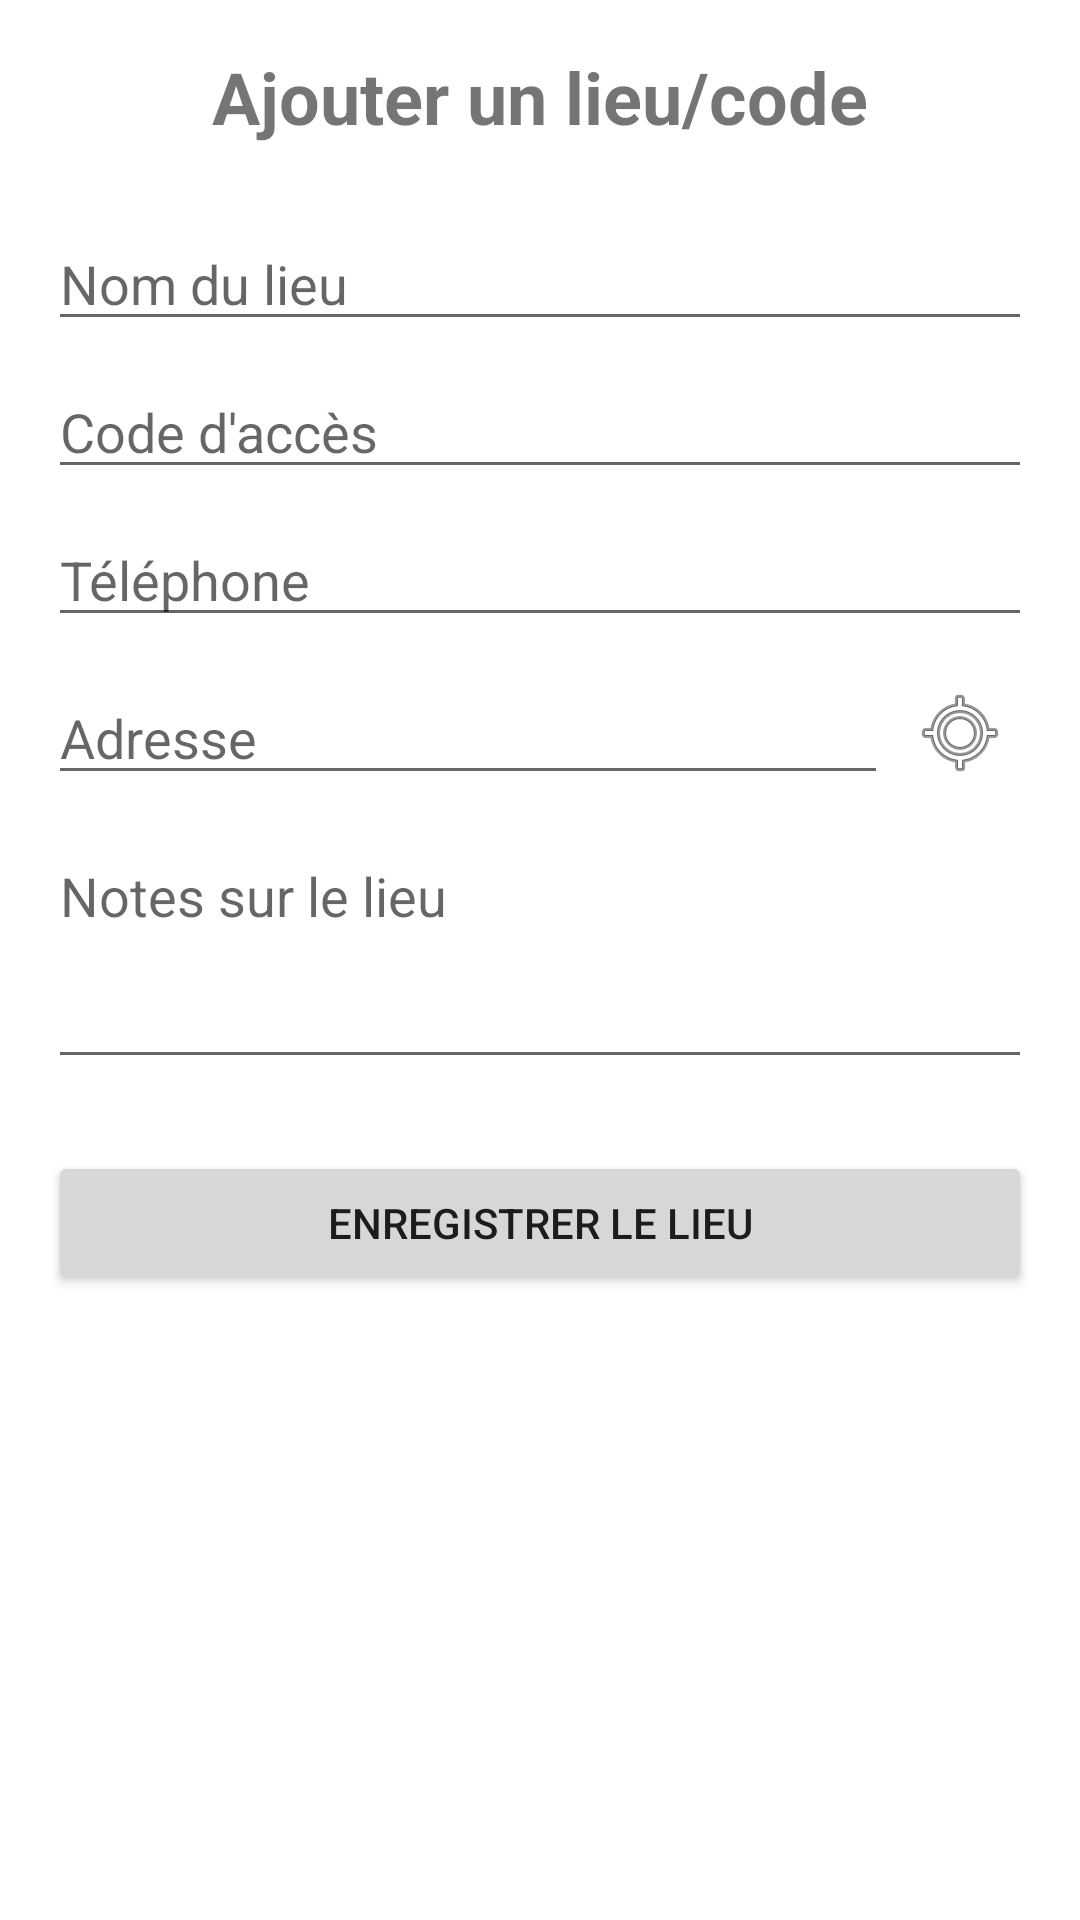

Reconstruct the res/layout file that produces this screen, plus the resources it refers to.
<!-- AndroidManifest.xml: application theme Theme.ExpertSuivi -->
<!-- res/layout/activity_add_lieu.xml -->
<?xml version="1.0" encoding="utf-8"?>
<LinearLayout xmlns:android="http://schemas.android.com/apk/res/android"
    android:layout_width="match_parent"
    android:layout_height="match_parent"
    android:orientation="vertical"
    android:padding="16dp">

    <TextView
        android:id="@+id/tvAddLieuTitle"
        android:layout_width="wrap_content"
        android:layout_height="wrap_content"
        android:text="@string/btn_add_lieu"
        android:textSize="24sp"
        android:textStyle="bold"
        android:layout_gravity="center"
        android:layout_marginBottom="24dp"/>

    <EditText
        android:id="@+id/etLieuNom"
        android:layout_width="match_parent"
        android:layout_height="wrap_content"
        android:hint="@string/hint_lieu_nom"
        android:inputType="text"
        android:layout_marginBottom="8dp"/>

    <EditText
        android:id="@+id/etLieuCode"
        android:layout_width="match_parent"
        android:layout_height="wrap_content"
        android:hint="@string/hint_lieu_code"
        android:inputType="text"
        android:layout_marginBottom="8dp"/>

    <EditText
        android:id="@+id/etLieuTel"
        android:layout_width="match_parent"
        android:layout_height="wrap_content"
        android:hint="Téléphone"
        android:inputType="phone"
        android:layout_marginBottom="8dp"/>

    <RelativeLayout
        android:layout_width="match_parent"
        android:layout_height="wrap_content"
        android:layout_marginBottom="8dp">

        <EditText
            android:id="@+id/etLieuAdresse"
            android:layout_width="match_parent"
            android:layout_height="wrap_content"
            android:hint="Adresse"
            android:inputType="textPostalAddress"
            android:layout_toStartOf="@+id/btnLieuGps"
            android:layout_centerVertical="true"/>

        <ImageButton
            android:id="@+id/btnLieuGps"
            android:layout_width="48dp"
            android:layout_height="48dp"
            android:layout_alignParentEnd="true"
            android:layout_centerVertical="true"
            android:src="@android:drawable/ic_menu_mylocation"
            android:background="?attr/selectableItemBackgroundBorderless"
            android:contentDescription="GPS"/>
    </RelativeLayout>

    <EditText
        android:id="@+id/etLieuNotes"
        android:layout_width="match_parent"
        android:layout_height="wrap_content"
        android:hint="@string/hint_lieu_notes"
        android:inputType="textMultiLine"
        android:gravity="top"
        android:minLines="3"
        android:layout_marginBottom="24dp"/>

    <Button
        android:id="@+id/btnSaveLieu"
        android:layout_width="match_parent"
        android:layout_height="wrap_content"
        android:text="@string/btn_save_lieu"/>

</LinearLayout>
<!-- resources referenced by this layout -->
<resources>
  <string name="btn_add_lieu">Ajouter un lieu/code</string>
  <string name="btn_save_lieu">Enregistrer le lieu</string>
  <string name="hint_lieu_code">Code d\'accès</string>
  <string name="hint_lieu_nom">Nom du lieu</string>
  <string name="hint_lieu_notes">Notes sur le lieu</string>
  <style name="Theme.ExpertSuivi" parent="Theme.MaterialComponents.DayNight.DarkActionBar">
          <item name="colorPrimary">@color/brand_primary</item>
          <item name="colorPrimaryVariant">@color/brand_secondary</item>
          <item name="colorOnPrimary">@color/white</item>
          <item name="colorSecondary">@color/brand_accent</item>
          <item name="android:statusBarColor">?attr/colorPrimaryVariant</item>
      </style>
  <color name="brand_primary">#1A237E</color>
  <color name="brand_secondary">#0D47A1</color>
  <color name="white">#FFFFFF</color>
  <color name="brand_accent">#FFAB40</color>
</resources>
